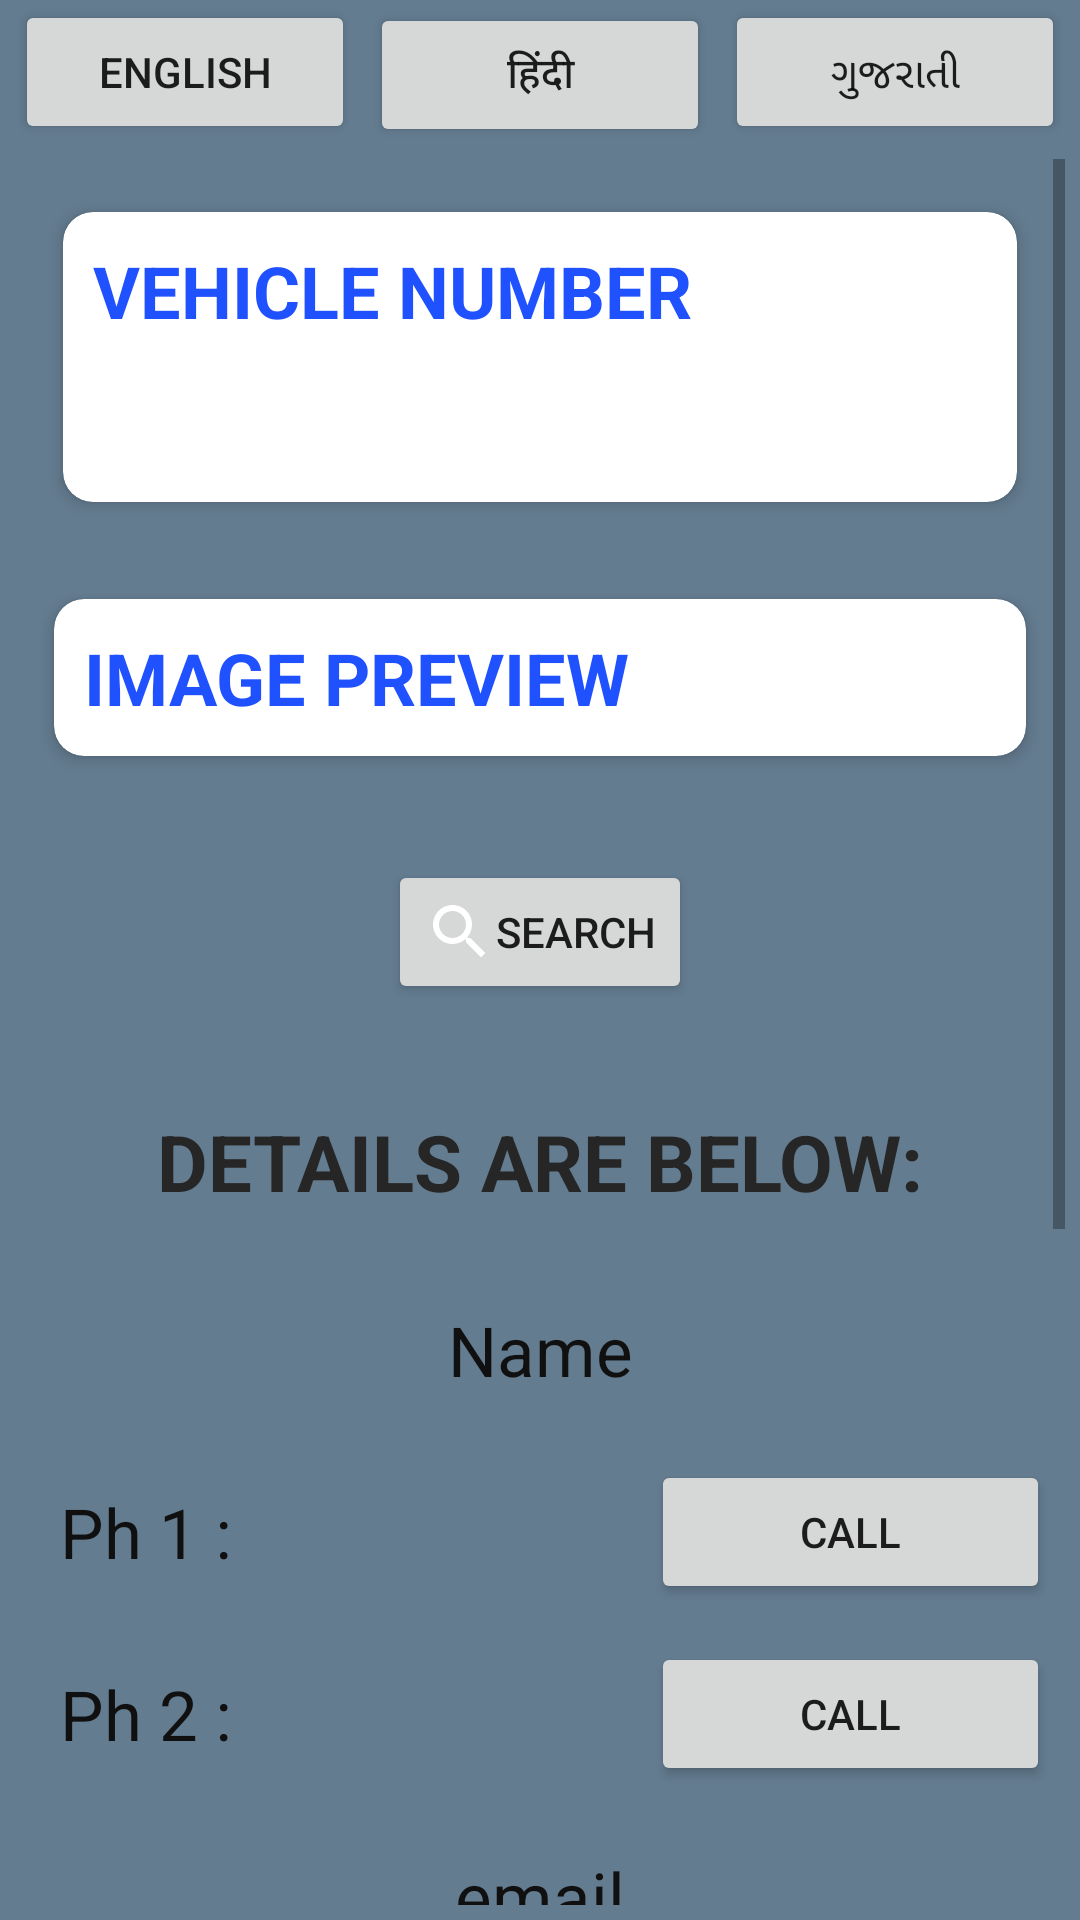

The Android layout XML behind this screen, and the referenced resources:
<!-- AndroidManifest.xml: application theme Theme.PU_Vehicle_APP -->
<!-- res/layout/activity_search.xml -->
<?xml version="1.0" encoding="utf-8"?>
<RelativeLayout xmlns:android="http://schemas.android.com/apk/res/android"
    xmlns:app="http://schemas.android.com/apk/res-auto"
    xmlns:tools="http://schemas.android.com/tools"
    android:layout_width="match_parent"
    android:layout_height="match_parent"
    tools:context=".SearchActivity"
    android:background="@color/colorTransparentsWhite">

    <LinearLayout
        android:layout_width="match_parent"
        android:layout_height="wrap_content"
        android:orientation="horizontal"
        android:id="@+id/ll">
        <Space
            android:layout_width="5dp"
            android:layout_height="0dp"/>
        <Button
            android:layout_width="wrap_content"
            android:layout_height="wrap_content"
            android:text="english"
            android:layout_weight="1"
            android:onClick="onClick"
            android:id="@+id/engbtn"/>
        <Space
            android:layout_width="5dp"
            android:layout_height="0dp"/>
        <Button
            android:layout_width="wrap_content"
            android:layout_height="wrap_content"
            android:text="@string/hindi"
            android:onClick="onClick"
            android:layout_weight="1"
             android:id="@+id/hinbtn"/>

        <Space
            android:layout_width="5dp"
            android:layout_height="0dp"/>
        <Button
            android:layout_width="wrap_content"
            android:layout_height="wrap_content"
            android:text="@string/gujarati"
            android:layout_weight="1"
            android:onClick="onClick"
            android:id="@+id/gujbtn"/>

        <Space
            android:layout_width="5dp"
            android:layout_height="0dp"/>
    </LinearLayout>

    <ScrollView
        android:layout_width="match_parent"
        android:layout_height="wrap_content"
        android:layout_below="@+id/ll"
        android:layout_margin="5dp">

        <LinearLayout
            android:layout_width="match_parent"
            android:layout_height="wrap_content"
            android:orientation="vertical">

            <androidx.cardview.widget.CardView
                android:layout_width="match_parent"
                android:layout_height="wrap_content"
                android:layout_margin="10dp"
                app:cardBackgroundColor="#ffffff"
                app:cardCornerRadius="10dp"
                app:cardElevation="3dp"
                app:cardUseCompatPadding="true">

                <LinearLayout
                    android:layout_width="match_parent"
                    android:layout_height="wrap_content"
                    android:orientation="vertical"
                    android:padding="5dp">

                    <LinearLayout
                        android:layout_width="match_parent"
                        android:layout_height="wrap_content"
                        android:orientation="horizontal">

                        <TextView
                            android:layout_width="match_parent"
                            android:layout_height="wrap_content"
                            android:layout_margin="5dp"
                            android:layout_weight="1"
                            android:text="@string/vehiclenumber"
                            android:textAllCaps="true"
                            android:textColor="#1F51FF"
                            android:textSize="24sp"
                            android:textStyle="bold"></TextView>




                    </LinearLayout>

                    <EditText
                        android:id="@+id/resultET"
                        android:layout_width="match_parent"
                        android:layout_height="wrap_content"
                        android:layout_margin="5dp"
                        android:autoLink="all"
                        android:background="@null"
                        android:padding="5dp"
                        android:textColor="#1F51FF" />
                </LinearLayout>
            </androidx.cardview.widget.CardView>

            <androidx.cardview.widget.CardView
                android:layout_width="match_parent"
                android:layout_height="wrap_content"
                android:layout_margin="7dp"
                app:cardBackgroundColor="#ffffff"
                app:cardCornerRadius="10dp"
                app:cardElevation="3dp"
                app:cardUseCompatPadding="true">

                <LinearLayout
                    android:layout_width="match_parent"
                    android:layout_height="wrap_content"
                    android:orientation="vertical"
                    android:padding="5dp">

                    <TextView
                        android:layout_width="match_parent"
                        android:layout_height="wrap_content"
                        android:layout_margin="5dp"
                        android:text="@string/imagepreview"
                        android:textAllCaps="true"
                        android:textColor="#1F51FF"
                        android:textSize="24sp"
                        android:textStyle="bold"></TextView>

                    <ImageView
                        android:id="@+id/imageV"
                        android:layout_width="wrap_content"
                        android:layout_height="wrap_content"
                        android:maxHeight="250dp"
                        android:textColor="@color/black" />

                </LinearLayout>
            </androidx.cardview.widget.CardView>
            <Space
                android:layout_width="match_parent"
                android:layout_height="15dp"/>

            <Button
                android:id="@+id/searchBtn"
                android:layout_width="wrap_content"
                android:layout_height="wrap_content"
                android:layout_gravity="center"
                android:layout_margin="5dp"
                android:layout_weight="1"
                android:drawableLeft="@drawable/ic_baseline_search_24"
                android:text="@string/search"></Button>
            <Space
                android:layout_width="match_parent"
                android:layout_height="15dp"/>
            <TextView
                android:layout_width="match_parent"
                android:layout_height="wrap_content"
                android:layout_marginStart="15dp"
                android:layout_marginTop="15dp"
                android:layout_marginEnd="15dp"
                android:layout_marginBottom="15dp"
                android:text="@string/detail"
                android:textAlignment="center"
                android:textAllCaps="true"
                android:textColor="#262626"
                android:textSize="26dp"
                android:textStyle="bold" />

            <TextView
                android:id="@+id/name"
                android:layout_width="match_parent"
                android:layout_height="wrap_content"
                android:layout_marginStart="15dp"
                android:layout_marginTop="15dp"
                android:layout_marginEnd="15dp"
                android:layout_marginBottom="15dp"
                android:text="@string/name"
                android:textAlignment="center"
                android:textColor="@color/grey"
                android:textSize="23dp"
                 />

            <LinearLayout
                android:layout_width="match_parent"
                android:layout_height="wrap_content"
                android:orientation="horizontal"
                android:layout_gravity="center"
                android:gravity="center"
                >
                <TextView
                    android:layout_width="wrap_content"
                    android:layout_height="wrap_content"
                    android:layout_margin="15dp"
                    android:layout_weight="1"
                    android:text="Ph 1 :"
                    android:textColor="@color/grey"
                    android:textSize="23dp"
                    />
                <TextView
                    android:id="@+id/phone1"
                    android:layout_width="wrap_content"
                    android:layout_height="wrap_content"
                    android:layout_margin="15dp"
                    android:layout_weight="1"
                    android:textColor="@color/grey"
                    android:textSize="23dp"
                    />

                <Button
                    android:id="@+id/callOne"
                    android:layout_width="wrap_content"
                    android:layout_height="wrap_content"
                    android:layout_gravity="center"
                    android:layout_margin="5dp"
                    android:layout_weight="1"
                    android:drawableLeft="@drawable/ic_baseline_call_24"
                    android:text="@string/call"></Button>

            </LinearLayout>

            <LinearLayout
                android:layout_width="match_parent"
                android:layout_height="wrap_content"
                android:orientation="horizontal"
                android:layout_gravity="center"
                android:gravity="center">
                <TextView
                    android:layout_width="wrap_content"
                    android:layout_height="wrap_content"
                    android:layout_margin="15dp"
                    android:layout_weight="1"
                    android:text="Ph 2 :"
                    android:textColor="@color/grey"
                    android:textSize="23dp"
                    />
                <TextView
                    android:id="@+id/phone2"
                    android:layout_width="wrap_content"
                    android:layout_height="wrap_content"
                    android:layout_margin="15dp"
                    android:layout_weight="1"
                    android:textColor="@color/grey"
                    android:textSize="23dp"
                    />

                <Button
                    android:id="@+id/callTwo"
                    android:layout_width="wrap_content"
                    android:layout_height="wrap_content"
                    android:layout_gravity="center"
                    android:layout_margin="5dp"
                    android:layout_weight="1"
                    android:drawableLeft="@drawable/ic_baseline_call_24"
                    android:text="@string/call"></Button>

            </LinearLayout>


            <TextView
                android:id="@+id/email"
                android:layout_width="match_parent"
                android:layout_height="wrap_content"
                android:layout_margin="15dp"
                android:text="@string/email"
                android:textColor="@color/grey"
                android:textSize="23dp"
                android:textAlignment="center"
                />

            <TextView
                android:id="@+id/location"
                android:layout_width="match_parent"
                android:layout_height="wrap_content"
                android:layout_margin="15dp"
                android:text="@string/location"
                android:textColor="@color/grey"
                android:textSize="23dp"
                android:textAlignment="center"
                />


            <Space
                android:layout_width="match_parent"
                android:layout_height="280dp" />


        </LinearLayout>

    </ScrollView>


</RelativeLayout>
<!-- resources referenced by this layout -->
<resources>
  <color name="black">#FF000000</color>
  <color name="colorTransparentsWhite">#647C90</color>
  <color name="grey">#101010</color>
  <!-- drawable ic_baseline_search_24 (drawable) -->
  <vector xmlns:android="http://schemas.android.com/apk/res/android"
      android:width="24dp"
      android:height="24dp"
      android:viewportWidth="24"
      android:viewportHeight="24"
      android:tint="@color/white">
    <path
        android:fillColor="@android:color/black"
        android:pathData="M15.5,14h-0.79l-0.28,-0.27C15.41,12.59 16,11.11 16,9.5 16,5.91 13.09,3 9.5,3S3,5.91 3,9.5 5.91,16 9.5,16c1.61,0 3.09,-0.59 4.23,-1.57l0.27,0.28v0.79l5,4.99L20.49,19l-4.99,-5zM9.5,14C7.01,14 5,11.99 5,9.5S7.01,5 9.5,5 14,7.01 14,9.5 11.99,14 9.5,14z"/>
  </vector>
  <string name="call">CAll</string>
  <string name="detail">Details Are Below:</string>
  <string name="email">email</string>
  <string name="gujarati">ગુજરાતી</string>
  <string name="hindi">हिंदी</string>
  <string name="imagepreview">Image Preview</string>
  <string name="location">Location</string>
  <string name="name">Name</string>
  <string name="search">Search</string>
  <string name="vehiclenumber">Vehicle Number</string>
  <style name="Theme.PU_Vehicle_APP" parent="Theme.MaterialComponents.DayNight.DarkActionBar">
          
          <item name="colorPrimary">@color/purple_500</item>
          <item name="colorPrimaryVariant">@color/purple_700</item>
          <item name="colorOnPrimary">@color/white</item>
          
          <item name="colorSecondary">@color/teal_200</item>
          <item name="colorSecondaryVariant">@color/teal_700</item>
          <item name="colorOnSecondary">@color/white</item>
          
          <item name="android:statusBarColor" tools:targetApi="l">?attr/colorPrimaryVariant</item>
          
      </style>
  <color name="white">#FFFFFFFF</color>
  <color name="purple_500">#FF6200EE</color>
  <color name="purple_700">#FF3700B3</color>
  <color name="teal_200">#FF03DAC5</color>
  <color name="teal_700">#FF018786</color>
</resources>
